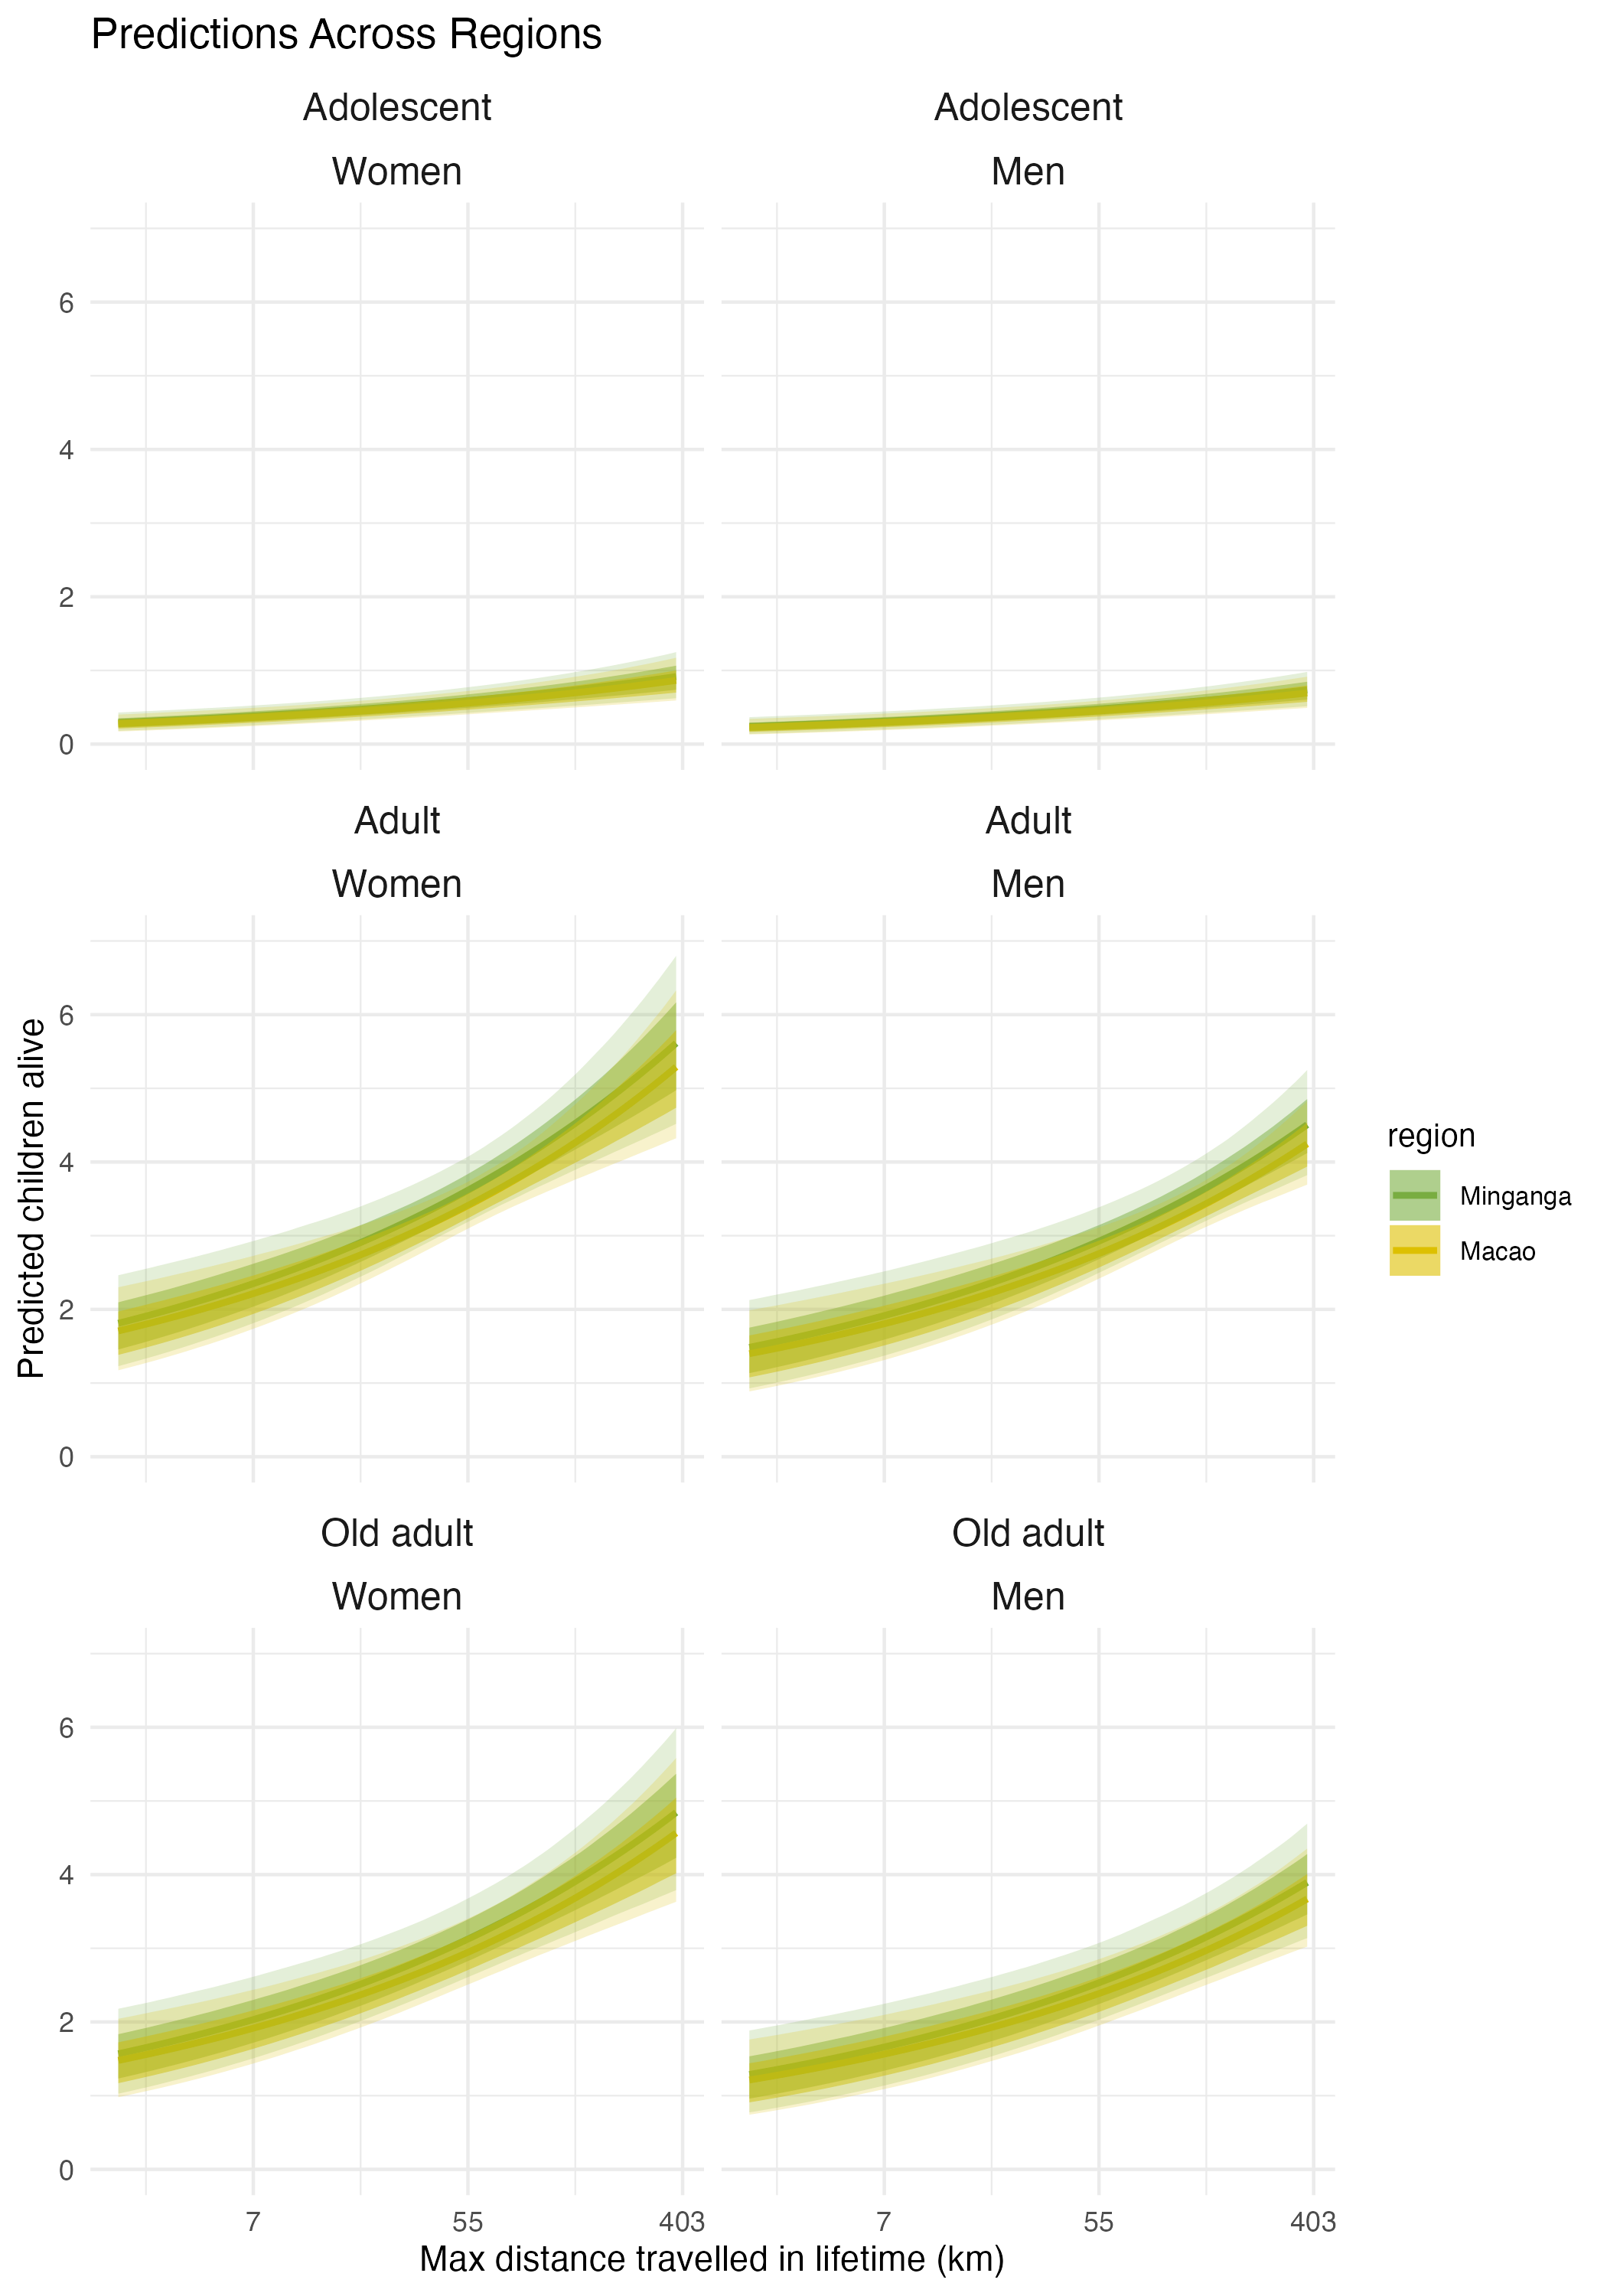

Data behind this chart, as committed beside it:
, Estimate, Est.Error, Q2.5, Q25, Q75, Q97.5, Q10, Q90, log_max_dist_std, age, sex, region, max_dist
1, 0.2778, 0.09421, 0.1329, 0.2112, 0.3297, 0.4965, 0.1708, 0.4009, -5, Adolescent, Women, Macao, 2101
2, 0.2808, 0.09436, 0.1353, 0.2141, 0.3328, 0.4993, 0.1734, 0.4041, -4.929, Adolescent, Women, Macao, 2215
3, 0.2839, 0.09451, 0.1374, 0.217, 0.3361, 0.5024, 0.176, 0.4075, -4.859, Adolescent, Women, Macao, 2334
4, 0.2869, 0.09467, 0.1397, 0.2199, 0.3393, 0.5054, 0.1788, 0.4107, -4.788, Adolescent, Women, Macao, 2460
5, 0.29, 0.09482, 0.142, 0.223, 0.3427, 0.5089, 0.1815, 0.4142, -4.717, Adolescent, Women, Macao, 2592
6, 0.2932, 0.09498, 0.1446, 0.2261, 0.3461, 0.5121, 0.1843, 0.418, -4.646, Adolescent, Women, Macao, 2732
7, 0.2964, 0.09514, 0.1471, 0.2292, 0.3496, 0.5159, 0.1872, 0.4218, -4.576, Adolescent, Women, Macao, 2879
8, 0.2996, 0.0953, 0.1495, 0.2324, 0.3532, 0.5196, 0.1901, 0.4255, -4.505, Adolescent, Women, Macao, 3035
9, 0.3029, 0.09547, 0.152, 0.2354, 0.3569, 0.523, 0.1931, 0.4291, -4.434, Adolescent, Women, Macao, 3198
10, 0.3062, 0.09564, 0.1549, 0.2385, 0.3604, 0.5268, 0.196, 0.4328, -4.364, Adolescent, Women, Macao, 3370
11, 0.3095, 0.09581, 0.1575, 0.2417, 0.364, 0.5308, 0.199, 0.4365, -4.293, Adolescent, Women, Macao, 3552
12, 0.3129, 0.09599, 0.1603, 0.245, 0.3675, 0.5344, 0.2021, 0.44, -4.222, Adolescent, Women, Macao, 3744
13, 0.3163, 0.09617, 0.163, 0.2483, 0.3711, 0.538, 0.2052, 0.4437, -4.152, Adolescent, Women, Macao, 3945
14, 0.3198, 0.09636, 0.1659, 0.2517, 0.3749, 0.5416, 0.2083, 0.4474, -4.081, Adolescent, Women, Macao, 4158
15, 0.3233, 0.09655, 0.1685, 0.2551, 0.3786, 0.5453, 0.2114, 0.4511, -4.01, Adolescent, Women, Macao, 4382
16, 0.3269, 0.09675, 0.1713, 0.2585, 0.3824, 0.5487, 0.2146, 0.4547, -3.939, Adolescent, Women, Macao, 4618
17, 0.3305, 0.09695, 0.1742, 0.2619, 0.3864, 0.5518, 0.2176, 0.4584, -3.869, Adolescent, Women, Macao, 4867
18, 0.3341, 0.09716, 0.1769, 0.2655, 0.3903, 0.5551, 0.2209, 0.4627, -3.798, Adolescent, Women, Macao, 5129
19, 0.3378, 0.09737, 0.1798, 0.2689, 0.3941, 0.5587, 0.2241, 0.4668, -3.727, Adolescent, Women, Macao, 5406
20, 0.3415, 0.09759, 0.1827, 0.2724, 0.398, 0.5625, 0.2274, 0.4709, -3.657, Adolescent, Women, Macao, 5697
21, 0.3453, 0.09783, 0.1859, 0.2761, 0.402, 0.5667, 0.2306, 0.4752, -3.586, Adolescent, Women, Macao, 6004
22, 0.3491, 0.09806, 0.1889, 0.2796, 0.4062, 0.5704, 0.2339, 0.4793, -3.515, Adolescent, Women, Macao, 6328
23, 0.353, 0.09831, 0.1921, 0.2834, 0.4103, 0.5748, 0.2374, 0.4839, -3.444, Adolescent, Women, Macao, 6669
24, 0.3569, 0.09857, 0.1955, 0.2871, 0.4145, 0.5787, 0.2407, 0.4882, -3.374, Adolescent, Women, Macao, 7028
25, 0.3609, 0.09884, 0.1988, 0.2909, 0.4189, 0.5828, 0.2443, 0.4924, -3.303, Adolescent, Women, Macao, 7407
26, 0.3649, 0.09911, 0.202, 0.2949, 0.4231, 0.5869, 0.2478, 0.4969, -3.232, Adolescent, Women, Macao, 7807
27, 0.369, 0.0994, 0.2051, 0.2987, 0.4276, 0.5914, 0.2514, 0.5013, -3.162, Adolescent, Women, Macao, 8227
28, 0.3731, 0.0997, 0.2083, 0.3025, 0.4322, 0.5959, 0.255, 0.5054, -3.091, Adolescent, Women, Macao, 8671
29, 0.3773, 0.1, 0.2117, 0.3064, 0.4367, 0.6004, 0.2587, 0.5102, -3.02, Adolescent, Women, Macao, 9138
30, 0.3816, 0.1003, 0.2151, 0.3104, 0.4414, 0.606, 0.2624, 0.5149, -2.949, Adolescent, Women, Macao, 9630
31, 0.3858, 0.1007, 0.2183, 0.3143, 0.446, 0.6101, 0.2661, 0.5194, -2.879, Adolescent, Women, Macao, 10150
32, 0.3902, 0.101, 0.2218, 0.3185, 0.4509, 0.6147, 0.27, 0.5241, -2.808, Adolescent, Women, Macao, 10697
33, 0.3946, 0.1014, 0.2251, 0.3228, 0.4557, 0.6197, 0.2739, 0.5286, -2.737, Adolescent, Women, Macao, 11273
34, 0.399, 0.1018, 0.2285, 0.3272, 0.4606, 0.6245, 0.2776, 0.5337, -2.667, Adolescent, Women, Macao, 11881
35, 0.4035, 0.1022, 0.2321, 0.3313, 0.4655, 0.6293, 0.2814, 0.5389, -2.596, Adolescent, Women, Macao, 12521
36, 0.4081, 0.1026, 0.2356, 0.3356, 0.4704, 0.6349, 0.2852, 0.5439, -2.525, Adolescent, Women, Macao, 13196
37, 0.4127, 0.1031, 0.239, 0.3397, 0.4753, 0.6395, 0.2893, 0.5488, -2.455, Adolescent, Women, Macao, 13907
38, 0.4174, 0.1035, 0.2426, 0.344, 0.4803, 0.6455, 0.2932, 0.5543, -2.384, Adolescent, Women, Macao, 14657
39, 0.4221, 0.104, 0.2462, 0.3483, 0.4854, 0.6522, 0.2972, 0.5598, -2.313, Adolescent, Women, Macao, 15446
40, 0.4269, 0.1045, 0.2499, 0.3528, 0.4905, 0.6571, 0.3013, 0.565, -2.242, Adolescent, Women, Macao, 16279
41, 0.4318, 0.1051, 0.2536, 0.3572, 0.4959, 0.6624, 0.3055, 0.5707, -2.172, Adolescent, Women, Macao, 17156
42, 0.4367, 0.1056, 0.2573, 0.3618, 0.5013, 0.6687, 0.3095, 0.5764, -2.101, Adolescent, Women, Macao, 18081
43, 0.4417, 0.1062, 0.2606, 0.3662, 0.5067, 0.6751, 0.3136, 0.5823, -2.03, Adolescent, Women, Macao, 19056
44, 0.4467, 0.1068, 0.2641, 0.3708, 0.512, 0.681, 0.3179, 0.5883, -1.96, Adolescent, Women, Macao, 20083
45, 0.4518, 0.1075, 0.2676, 0.3755, 0.5176, 0.687, 0.3225, 0.5941, -1.889, Adolescent, Women, Macao, 21165
46, 0.457, 0.1082, 0.2715, 0.3803, 0.5232, 0.6926, 0.3266, 0.6001, -1.818, Adolescent, Women, Macao, 22306
47, 0.4622, 0.1089, 0.2755, 0.3851, 0.5291, 0.6994, 0.3309, 0.6064, -1.747, Adolescent, Women, Macao, 23508
48, 0.4676, 0.1096, 0.2793, 0.3899, 0.5349, 0.7069, 0.3351, 0.6127, -1.677, Adolescent, Women, Macao, 24775
49, 0.4729, 0.1104, 0.283, 0.3947, 0.5411, 0.7137, 0.3395, 0.619, -1.606, Adolescent, Women, Macao, 26110
50, 0.4784, 0.1112, 0.2871, 0.3996, 0.5471, 0.7209, 0.344, 0.6257, -1.535, Adolescent, Women, Macao, 27517
51, 0.4839, 0.112, 0.291, 0.4044, 0.553, 0.7275, 0.3483, 0.632, -1.465, Adolescent, Women, Macao, 29000
52, 0.4895, 0.1129, 0.2951, 0.4092, 0.5591, 0.7346, 0.3527, 0.6387, -1.394, Adolescent, Women, Macao, 30563
53, 0.4951, 0.1138, 0.299, 0.4143, 0.5655, 0.7432, 0.3571, 0.6457, -1.323, Adolescent, Women, Macao, 32211
54, 0.5009, 0.1148, 0.303, 0.4194, 0.5718, 0.7504, 0.3616, 0.6525, -1.253, Adolescent, Women, Macao, 33947
55, 0.5067, 0.1158, 0.3071, 0.4243, 0.5783, 0.7592, 0.3663, 0.6588, -1.182, Adolescent, Women, Macao, 35776
56, 0.5126, 0.1168, 0.3112, 0.4294, 0.5849, 0.7674, 0.3707, 0.6665, -1.111, Adolescent, Women, Macao, 37704
57, 0.5185, 0.1179, 0.3147, 0.4346, 0.5913, 0.7756, 0.3753, 0.674, -1.04, Adolescent, Women, Macao, 39737
58, 0.5246, 0.119, 0.3188, 0.4397, 0.5981, 0.7842, 0.3801, 0.6814, -0.9697, Adolescent, Women, Macao, 41878
59, 0.5307, 0.1202, 0.3227, 0.4449, 0.6051, 0.7936, 0.3848, 0.689, -0.899, Adolescent, Women, Macao, 44135
60, 0.5369, 0.1215, 0.3265, 0.4504, 0.6121, 0.8029, 0.3898, 0.6964, -0.8283, Adolescent, Women, Macao, 46514
... 1,140 more rows
